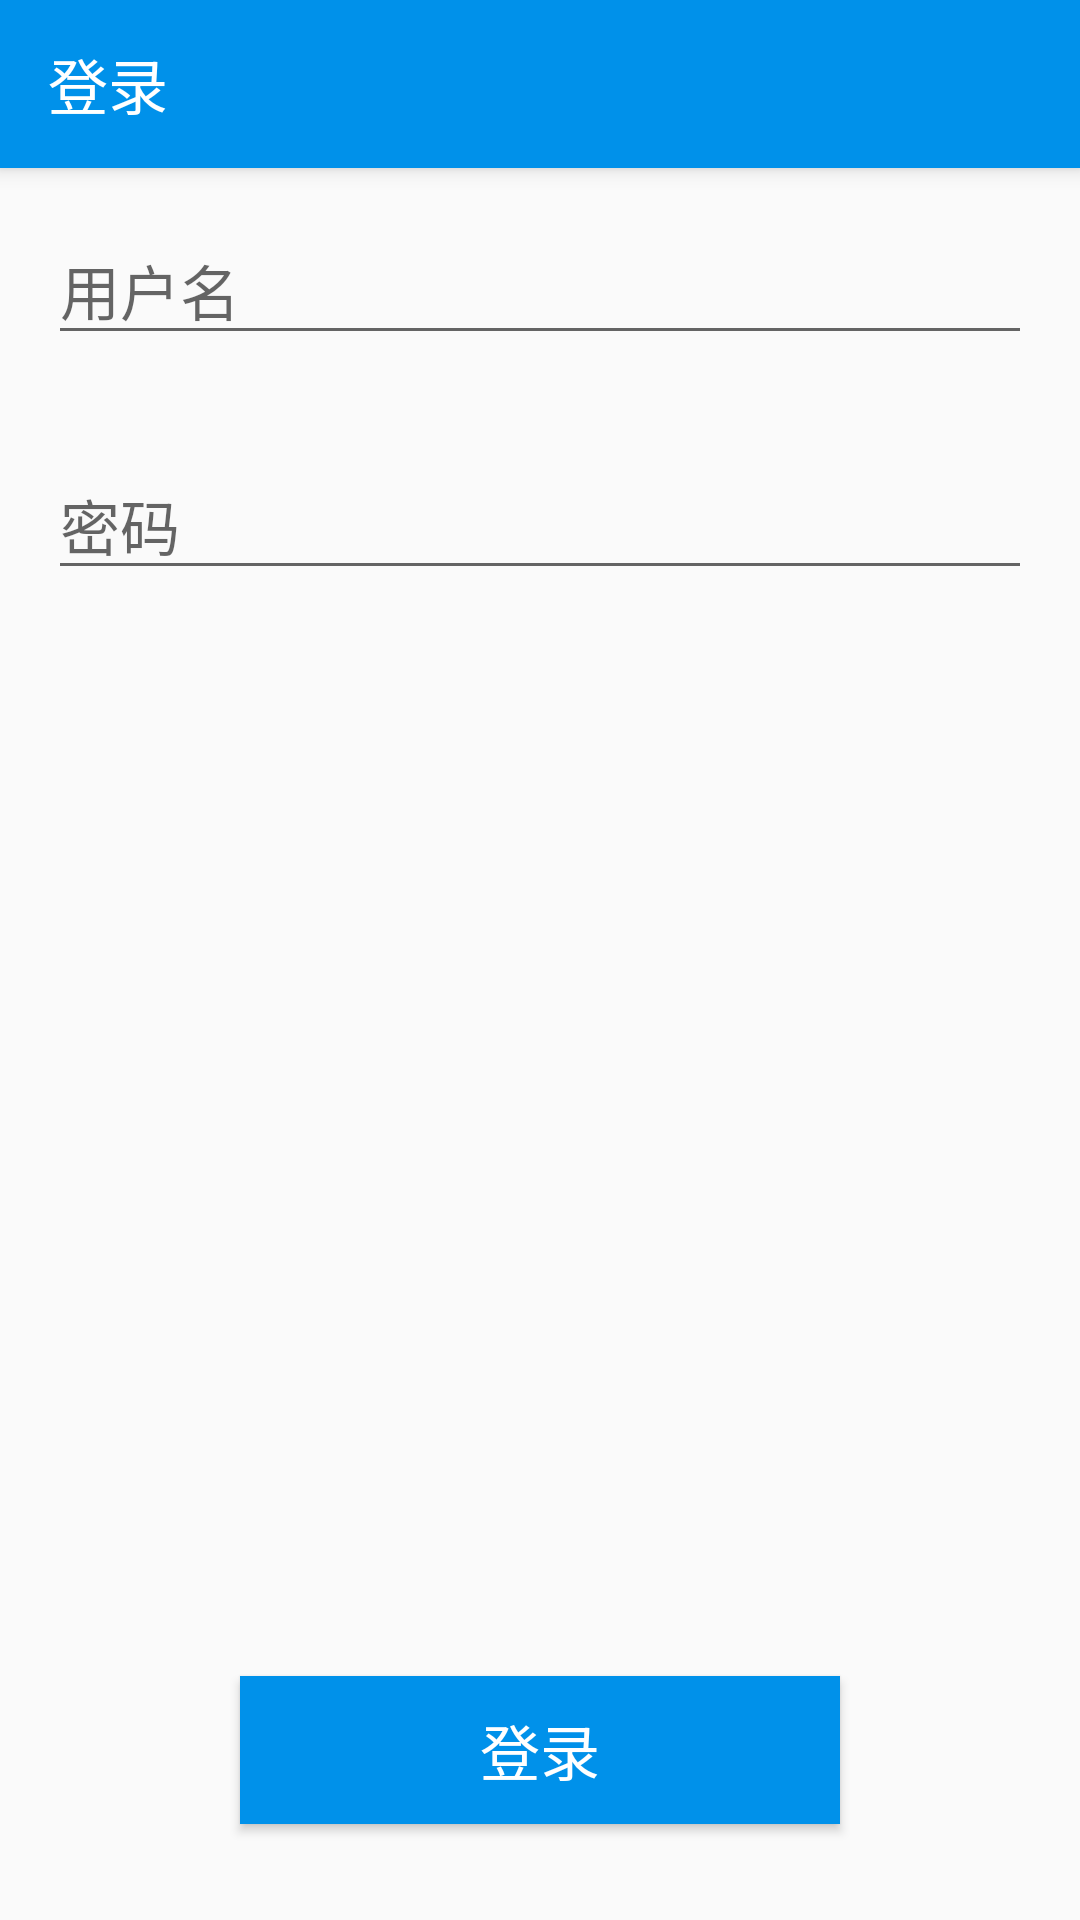

Write the Android layout XML for this screen, with the resource values it uses.
<!-- AndroidManifest.xml: application theme AppTheme -->
<!-- res/layout/activity_login.xml -->
<?xml version="1.0" encoding="utf-8"?>
<android.support.constraint.ConstraintLayout xmlns:android="http://schemas.android.com/apk/res/android"
    xmlns:app="http://schemas.android.com/apk/res-auto"
    xmlns:tools="http://schemas.android.com/tools"
    android:layout_width="match_parent"
    android:layout_height="match_parent"
    tools:context=".activity.MainActivity">

    <android.support.v7.widget.Toolbar
        android:id="@+id/toolbar"
        android:elevation="4dp"
        android:layout_width="match_parent"
        android:layout_height="wrap_content"
        android:background="@color/colorPrimary"
        app:layout_constraintTop_toTopOf="parent"
        app:theme="@style/ToolbarTheme"
        app:title="@string/login"
        app:titleTextColor="@color/colorWhite" />

    <EditText
        android:id="@+id/user_name"
        android:layout_width="match_parent"
        android:layout_height="wrap_content"
        android:layout_marginLeft="@dimen/login_horizontal_margin"
        android:layout_marginTop="@dimen/login_horizontal_margin"
        android:layout_marginRight="@dimen/login_horizontal_margin"
        android:hint="@string/username"
        android:maxLines="1"
        android:textSize="@dimen/text_size_normal"
        app:layout_constraintTop_toBottomOf="@id/toolbar" />


    <EditText
        android:id="@+id/user_password"
        android:layout_width="match_parent"
        android:layout_height="wrap_content"
        android:layout_marginLeft="@dimen/login_horizontal_margin"
        android:layout_marginTop="@dimen/login_vertical_margin"
        android:layout_marginRight="@dimen/login_horizontal_margin"
        android:inputType="textPassword"
        android:hint="@string/password"
        android:maxLines="1"
        android:textSize="@dimen/text_size_normal"
        app:layout_constraintTop_toBottomOf="@id/user_name" />

    <Button
        android:id="@+id/submit_btn"
        android:layout_width="200dp"
        android:layout_height="wrap_content"
        android:layout_marginBottom="32dp"
        android:background="@color/colorPrimary"
        android:padding="10dp"
        android:gravity="center"
        android:text="@string/login"
        android:textColor="@color/colorWhite"
        android:textSize="@dimen/text_size_normal"
        app:layout_constraintBottom_toBottomOf="parent"
        app:layout_constraintEnd_toEndOf="@+id/user_password"
        app:layout_constraintStart_toStartOf="@+id/user_password" />

</android.support.constraint.ConstraintLayout>
<!-- resources referenced by this layout -->
<resources>
  <color name="colorPrimary">#0091EA</color>
  <color name="colorWhite">#FFFFFF</color>
  <dimen name="login_horizontal_margin">16dp</dimen>
  <dimen name="login_vertical_margin">32dp</dimen>
  <dimen name="text_size_normal">20sp</dimen>
  <string name="login">登录</string>
  <string name="password">密码</string>
  <string name="username">用户名</string>
  <style name="ToolbarTheme" parent="Theme.AppCompat.Light.NoActionBar">
          <item name="android:textColorPrimary">@color/colorWhite</item>
          <item name="android:textColorSecondary">@color/colorWhite</item>
          <item name="android:textColor">@color/colorWhite</item>
      </style>`
  <style name="AppTheme" parent="Theme.AppCompat.Light.NoActionBar">
          <item name="colorPrimary">@color/colorPrimary</item>
          <item name="colorPrimaryDark">@color/colorPrimary</item>
          <item name="colorAccent">@color/colorAccent</item>
      </style>
  <color name="colorAccent">#B3E5FC</color>
</resources>
